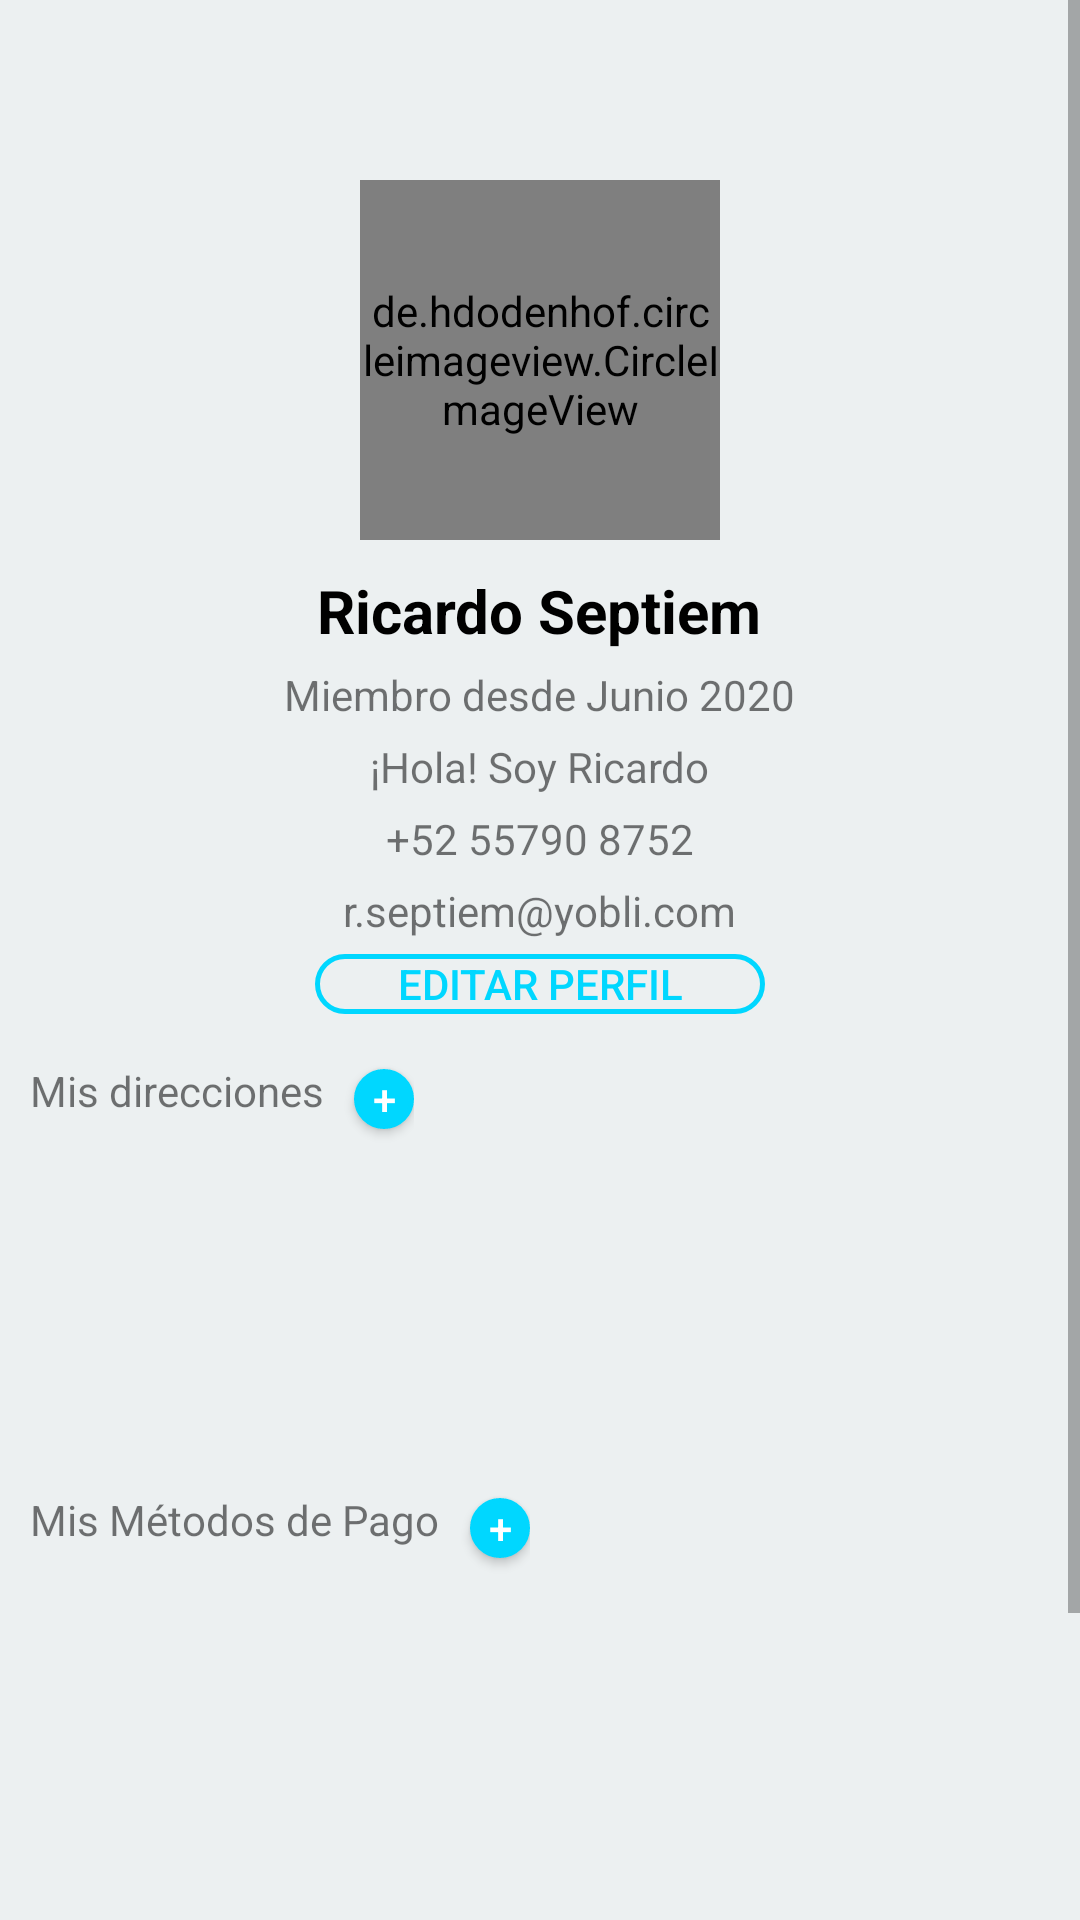

Produce the Android XML layout that renders to this screen, including the resource entries it uses.
<!-- AndroidManifest.xml: application theme Theme.Yobli -->
<!-- res/layout/fragment_profile.xml -->
<?xml version="1.0" encoding="utf-8"?>
<RelativeLayout xmlns:android="http://schemas.android.com/apk/res/android"
    xmlns:app="http://schemas.android.com/apk/res-auto"
    xmlns:tools="http://schemas.android.com/tools"
    android:layout_width="match_parent"
    android:layout_height="match_parent"
    android:background="@color/colorBackground">


 <ScrollView
     android:layout_width="match_parent"
     android:layout_height="match_parent"
     android:scrollbars="vertical">

  <RelativeLayout
      android:layout_width="match_parent"
      android:layout_height="match_parent">

   <de.hdodenhof.circleimageview.CircleImageView
       android:id="@+id/img_profile"
       android:layout_width="120dp"
       android:layout_height="120dp"
       android:src="@drawable/perfil1"
       android:layout_centerHorizontal="true"
       android:layout_marginTop="60dp" />

   <TextView
       android:id="@+id/titleName"
       android:layout_width="wrap_content"
       android:layout_height="wrap_content"
       android:text="Ricardo Septiem"
       android:textColor="#000"
       android:layout_below="@+id/img_profile"
       android:layout_centerHorizontal="true"
       android:textStyle="bold"
       android:textSize="20sp"
       android:layout_marginTop="10dp"/>

   <TextView
       android:id="@+id/txt_profile1"
       android:layout_width="wrap_content"
       android:layout_height="wrap_content"
       android:text="Miembro desde Junio 2020"
       android:layout_below="@+id/titleName"
       android:layout_centerHorizontal="true"
       android:layout_marginTop="5dp"/>

   <TextView
       android:id="@+id/txt_profile2"
       android:layout_width="wrap_content"
       android:layout_height="wrap_content"
       android:text="¡Hola! Soy Ricardo"
       android:layout_below="@+id/txt_profile1"
       android:layout_centerHorizontal="true"
       android:layout_marginTop="5dp"/>

   <TextView
       android:id="@+id/txt_phone"
       android:layout_width="wrap_content"
       android:layout_height="wrap_content"
       android:text="+52 55790 8752"
       android:layout_below="@+id/txt_profile2"
       android:layout_centerHorizontal="true"
       android:layout_marginTop="5dp"/>

   <TextView
       android:id="@+id/txt_email"
       android:layout_width="wrap_content"
       android:layout_height="wrap_content"
       android:text="@string/r_septiem_yobli_com"
       android:layout_below="@+id/txt_phone"
       android:layout_centerHorizontal="true"
       android:layout_marginTop="5dp"/>

   <Button
       android:id="@+id/btn_edit_profile"
       android:layout_width="150dp"
       android:layout_height="20dp"
       android:layout_marginBottom="16dp"
       android:background="@drawable/bottoms"
       android:text="@string/editar_perfil"
       android:layout_below="@+id/txt_email"
       android:layout_centerHorizontal="true"
       android:textColor="@drawable/txt_btn"
       android:layout_marginTop="5dp"/>

   <LinearLayout
       android:id="@+id/directions"
       android:layout_width="wrap_content"
       android:layout_height="wrap_content"
       android:layout_below="@+id/btn_edit_profile"
       android:layout_marginLeft="10dp"
       android:orientation="horizontal">

    <TextView
        android:layout_width="wrap_content"
        android:layout_height="wrap_content"
        android:text="@string/mis_direcciones"/>

    <Button
        android:id="@+id/btn_add_directions"
        android:layout_width="20dp"
        android:layout_height="20dp"
        android:layout_marginBottom="16dp"
        android:background="@drawable/bottom_color"
        android:layout_gravity="center"
        android:layout_marginLeft="10dp"
        android:text="+"
        android:textColor="@drawable/txt_btn_color"
        android:layout_marginTop="7dp"/>

   </LinearLayout>

   <ListView
       android:id="@+id/list_directions"
       android:layout_width="match_parent"
       android:layout_height="100dp"
       android:layout_below="@+id/directions"/>


   <LinearLayout
       android:id="@+id/pagos"
       android:layout_width="wrap_content"
       android:layout_height="wrap_content"
       android:layout_below="@+id/list_directions"
       android:layout_marginLeft="10dp"
       android:orientation="horizontal">

    <TextView
        android:layout_width="wrap_content"
        android:layout_height="wrap_content"
        android:text="@string/mis_m_todos_de_pago"/>

    <Button
        android:id="@+id/btn_add_pago"
        android:layout_width="20dp"
        android:layout_height="20dp"
        android:layout_marginBottom="16dp"
        android:background="@drawable/bottom_color"
        android:layout_gravity="center"
        android:layout_marginLeft="10dp"
        android:text="+"
        android:textColor="@drawable/txt_btn_color"
        android:layout_marginTop="7dp"/>



   </LinearLayout>

   <ListView
       android:id="@+id/list_pagos"
       android:layout_width="match_parent"
       android:layout_height="100dp"
       android:layout_below="@+id/pagos"/>


   <Button
       android:id="@+id/btn_profile_yober"
       android:layout_width="190dp"
       android:layout_height="40dp"
       android:layout_marginBottom="16dp"
       android:background="@drawable/bottom_color"
       android:text="@string/perfil_yober"
       android:layout_below="@+id/list_pagos"
       android:layout_centerHorizontal="true"
       android:textColor="@drawable/txt_btn_color"
       android:layout_marginTop="5dp"/>

   <Button
       android:id="@+id/btn_close"
       android:layout_width="190dp"
       android:layout_height="40dp"
       android:layout_marginBottom="16dp"
       android:background="@drawable/bottom_red"
       android:text="@string/cerrar_sesion"
       android:layout_below="@+id/btn_profile_yober"
       android:layout_centerHorizontal="true"
       android:textColor="@drawable/txt_btn_cerrar_sesion"
       android:layout_marginTop="5dp"/>



  </RelativeLayout>


 </ScrollView>








</RelativeLayout>
<!-- resources referenced by this layout -->
<resources>
  <color name="colorBackground">#ECF0F1</color>
  <!-- drawable bottom_color (drawable) -->
  <?xml version="1.0" encoding="utf-8"?>
  <shape xmlns:android="http://schemas.android.com/apk/res/android"
      android:shape="rectangle">
  
      <corners android:radius="150dp"/>
      <solid android:color="@color/colorPrimary"/>
      <stroke
          android:width="5px"
          android:color="@color/colorPrimary"/>
  
  
  </shape>
  <!-- drawable bottom_red (drawable) -->
  <?xml version="1.0" encoding="utf-8"?>
  <shape xmlns:android="http://schemas.android.com/apk/res/android"
      android:shape="rectangle">
  
      <corners android:radius="150dp"/>
      <stroke
          android:width="5px"
          android:color="#B9B9B9"/>
  
  
  </shape>
  <!-- drawable bottoms (drawable) -->
  <?xml version="1.0" encoding="utf-8"?>
  <shape xmlns:android="http://schemas.android.com/apk/res/android"
      android:shape="rectangle">
  
      <corners android:radius="150dp"/>
      <stroke
          android:width="5px"
          android:color="@color/colorPrimary"/>
  
  
  </shape>
  <!-- drawable perfil1: jpg bitmap (drawable-v24, 5143 bytes) -->
  <!-- drawable txt_btn (drawable) -->
  <?xml version="1.0" encoding="utf-8"?>
  <selector xmlns:android="http://schemas.android.com/apk/res/android">
  
      <item android:color="@color/colorPrimary"
            android:state_pressed="false"/>
  
      <item android:color="@color/colorPrimary"
          android:state_pressed="true"/>
  
  </selector>
  <!-- drawable txt_btn_cerrar_sesion (drawable) -->
  <?xml version="1.0" encoding="utf-8"?>
  <selector xmlns:android="http://schemas.android.com/apk/res/android">
  
      <item android:color=" #B9B9B9"
          android:state_pressed="false"/>
  
      <item android:color=" #B9B9B9"
          android:state_pressed="true"/>
  
  </selector>
  <!-- drawable txt_btn_color (drawable) -->
  <?xml version="1.0" encoding="utf-8"?>
  <selector xmlns:android="http://schemas.android.com/apk/res/android">
  
      <item android:color="#ffffff"
          android:state_pressed="false"/>
  
      <item android:color="#ffffff"
          android:state_pressed="true"/>
  
  </selector>
  <string name="cerrar_sesion">CERRAR SESIÓN</string>
  <string name="editar_perfil">EDITAR PERFIL</string>
  <string name="mis_direcciones">Mis direcciones</string>
  <string name="mis_m_todos_de_pago">Mis Métodos de Pago</string>
  <string name="perfil_yober">PERFIL YOBER</string>
  <string name="r_septiem_yobli_com">r.septiem@yobli.com</string>
  <style name="Theme.Yobli" parent="Theme.MaterialComponents.DayNight.DarkActionBar">
          
          <item name="colorPrimary">@color/purple_500</item>
          <item name="colorPrimaryVariant">@color/purple_700</item>
          <item name="colorOnPrimary">@color/white</item>
          
          <item name="colorSecondary">@color/teal_200</item>
          <item name="colorSecondaryVariant">@color/teal_700</item>
          <item name="colorOnSecondary">@color/black</item>
          
          <item name="android:statusBarColor" tools:targetApi="l">?attr/colorPrimaryVariant</item>
          
      </style>
  <color name="colorPrimary">#00D7FF</color>
  <!-- not gathered from this repository: default colours our renderer supplied (Android Studio template values) -->
  <color name="purple_500">#FF6200EE</color>
  <color name="purple_700">#FF3700B3</color>
  <color name="teal_200">#FF03DAC5</color>
  <color name="teal_700">#FF018786</color>
  <color name="black">#FF000000</color>
  <color name="white">#FFFFFFFF</color>
</resources>
